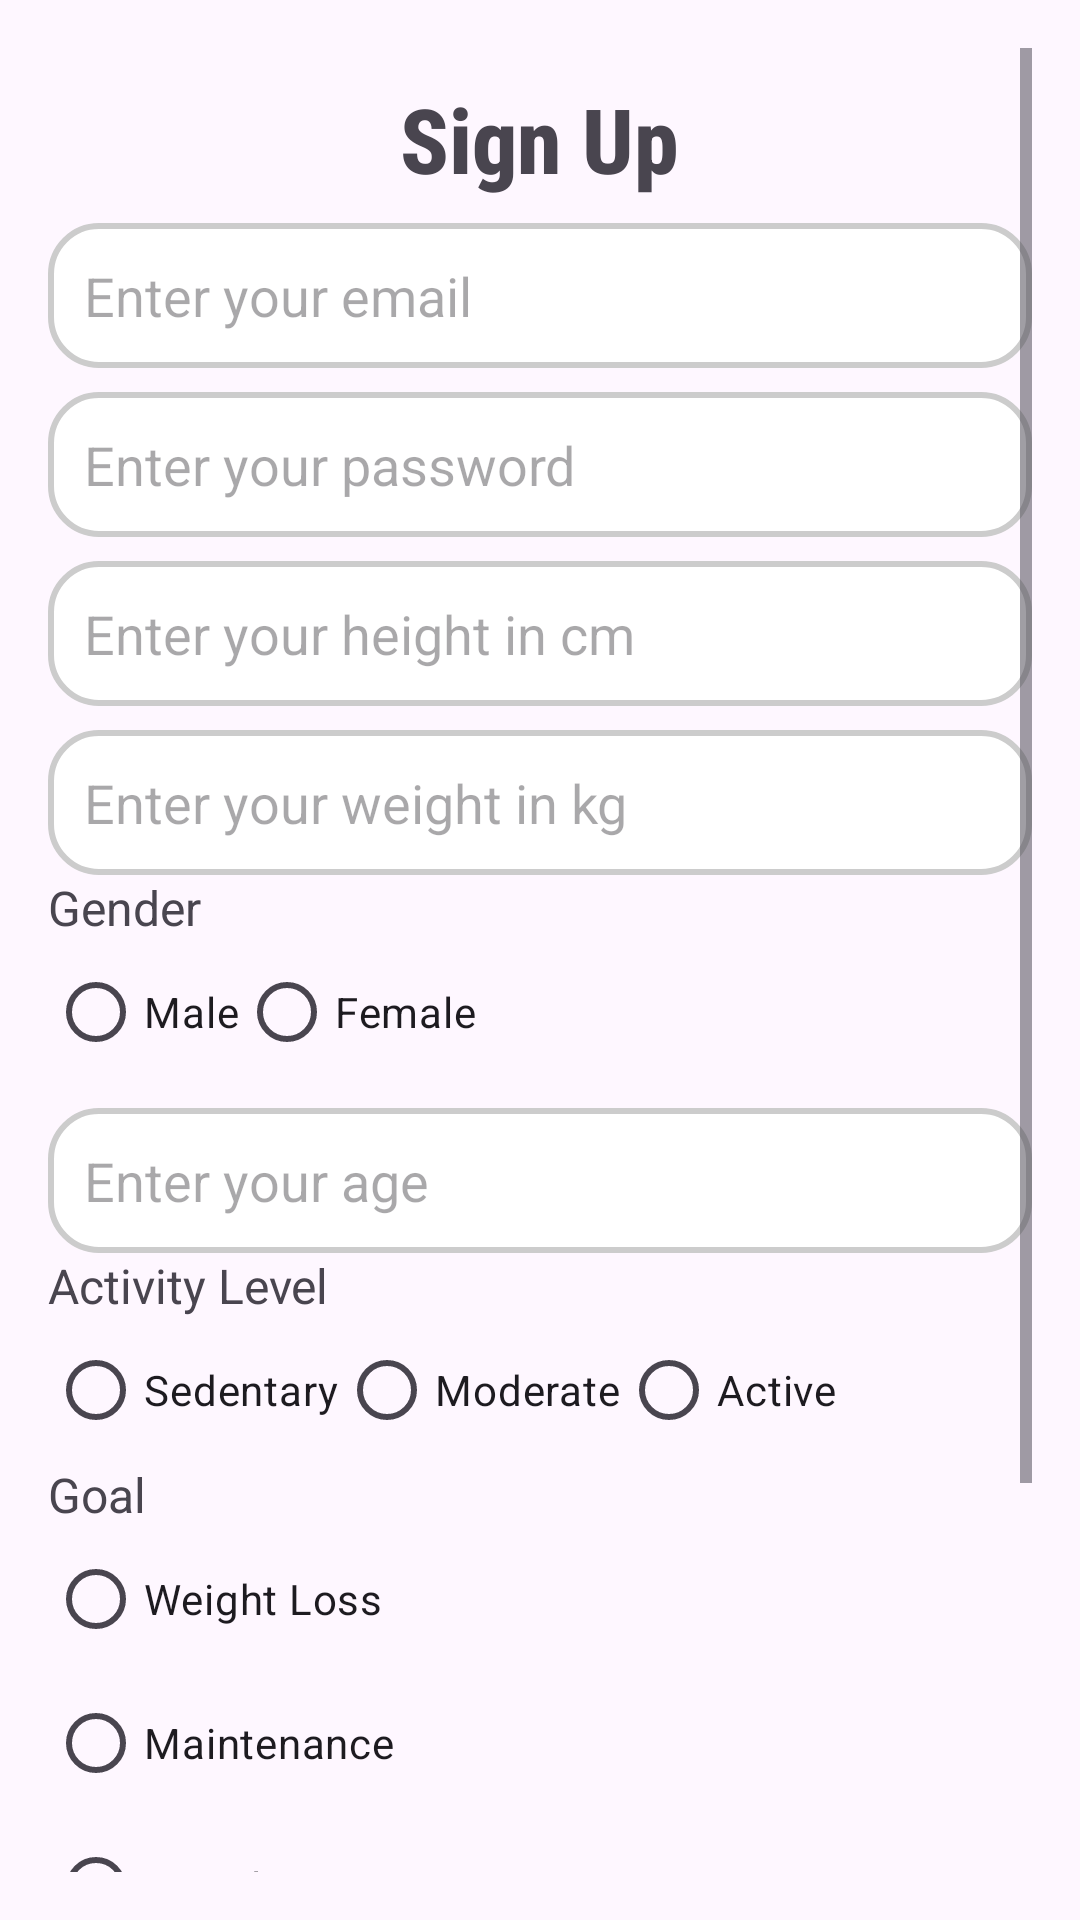

Layout XML and referenced resources for this Android screen:
<!-- AndroidManifest.xml: application theme Theme.HealthAndFitness -->
<!-- res/layout/activity_sign_up.xml -->
<?xml version="1.0" encoding="utf-8"?>
<ScrollView xmlns:android="http://schemas.android.com/apk/res/android"
    android:layout_width="match_parent"
    android:layout_height="match_parent"
    android:padding="16dp">

    <LinearLayout
        android:layout_width="match_parent"
        android:layout_height="wrap_content"
        android:orientation="vertical">

        <TextView
            android:layout_width="wrap_content"
            android:layout_height="wrap_content"
            android:text="Sign Up"
            android:textSize="30sp"
            android:layout_gravity="center"
            android:textStyle="bold"
            android:fontFamily="sans-serif-condensed-medium"
            android:layout_marginTop="10dp"
            android:gravity="center" />

        <EditText
            android:id="@+id/edtEmail"
            android:layout_width="match_parent"
            android:layout_height="wrap_content"
            android:layout_marginTop="8dp"
            android:background="@drawable/round_et"
            android:padding="12dp"
            android:inputType="textEmailAddress"
            android:hint="Enter your email" />

        <EditText
            android:id="@+id/edtPassword"
            android:layout_width="match_parent"
            android:layout_height="wrap_content"
            android:layout_marginTop="8dp"
            android:inputType="textPassword"
            android:background="@drawable/round_et"
            android:padding="12dp"
            android:hint="Enter your password" />

        <EditText
            android:id="@+id/edtHeight"
            android:layout_width="match_parent"
            android:layout_height="wrap_content"
            android:inputType="numberDecimal"
            android:layout_marginTop="8dp"
            android:hint="Enter your height in cm"
            android:background="@drawable/round_et"
            android:padding="12dp" />

        <EditText
            android:id="@+id/edtWeight"
            android:layout_width="match_parent"
            android:layout_height="wrap_content"
            android:inputType="numberDecimal"
            android:layout_marginTop="8dp"
            android:hint="Enter your weight in kg"
            android:background="@drawable/round_et"
            android:padding="12dp" />

        <TextView
            android:layout_width="wrap_content"
            android:layout_height="wrap_content"
            android:text="Gender"
            android:textSize="16sp" />

        <RadioGroup
            android:id="@+id/rgGender"
            android:layout_width="match_parent"
            android:layout_height="wrap_content"
            android:orientation="horizontal">

            <RadioButton
                android:id="@+id/radioMale"
                android:layout_width="wrap_content"
                android:layout_height="wrap_content"
                android:text="Male" />

            <RadioButton
                android:id="@+id/radioFemale"
                android:layout_width="wrap_content"
                android:layout_height="wrap_content"
                android:text="Female" />
        </RadioGroup>
        <EditText
            android:id="@+id/edtAge"
            android:layout_width="match_parent"
            android:layout_height="wrap_content"
            android:layout_marginTop="8dp"
            android:hint="Enter your age"
            android:inputType="number"
            android:background="@drawable/round_et"
            android:padding="12dp" />


        <TextView
            android:layout_width="wrap_content"
            android:layout_height="wrap_content"
            android:text="Activity Level"
            android:textSize="16sp" />

        <RadioGroup
            android:id="@+id/rgActivityLevel"
            android:layout_width="match_parent"
            android:layout_height="wrap_content"
            android:orientation="horizontal">

            <RadioButton
                android:id="@+id/radioSedentary"
                android:layout_width="wrap_content"
                android:layout_height="wrap_content"
                android:text="Sedentary" />

            <RadioButton
                android:id="@+id/radioModerate"
                android:layout_width="wrap_content"
                android:layout_height="wrap_content"
                android:text="Moderate" />

            <RadioButton
                android:id="@+id/radioActive"
                android:layout_width="wrap_content"
                android:layout_height="wrap_content"
                android:text="Active" />
        </RadioGroup>

        <TextView
            android:layout_width="wrap_content"
            android:layout_height="wrap_content"
            android:text="Goal"
            android:textSize="16sp" />

        <RadioGroup
            android:id="@+id/rgGoal"
            android:layout_width="match_parent"
            android:layout_height="wrap_content"
            android:orientation="vertical">

            <RadioButton
                android:id="@+id/radioWeightLoss"
                android:layout_width="wrap_content"
                android:layout_height="wrap_content"
                android:text="Weight Loss" />

            <RadioButton
                android:id="@+id/radioMaintenance"
                android:layout_width="wrap_content"
                android:layout_height="wrap_content"
                android:text="Maintenance" />

            <RadioButton
                android:id="@+id/radioMuscleGain"
                android:layout_width="wrap_content"
                android:layout_height="wrap_content"
                android:text="Muscle Gain" />
        </RadioGroup>

        <TextView
            android:layout_width="wrap_content"
            android:layout_height="wrap_content"
            android:text="Gym Access"
            android:textSize="16sp" />

        <RadioGroup
            android:id="@+id/rgGymAccess"
            android:layout_width="match_parent"
            android:layout_height="wrap_content"
            android:orientation="horizontal">

            <RadioButton
                android:id="@+id/radioYesGym"
                android:layout_width="wrap_content"
                android:layout_height="wrap_content"
                android:text="Yes" />

            <RadioButton
                android:id="@+id/radioNoGym"
                android:layout_width="wrap_content"
                android:layout_height="wrap_content"
                android:text="No" />
        </RadioGroup>

        <Button
            android:id="@+id/btnSave"
            android:layout_width="match_parent"
            android:layout_height="wrap_content"
            android:text="Save"
            android:layout_marginTop="8dp"
            android:backgroundTint="@color/app_color"
            android:padding="12dp" />

        <TextView
            android:id="@+id/login"
            android:layout_width="wrap_content"
            android:layout_height="wrap_content"
            android:layout_gravity="center"
            android:textSize="14dp"
            android:layout_marginTop="16dp"
            android:text="Already have an account? Login here" />
    </LinearLayout>

</ScrollView>
<!-- resources referenced by this layout -->
<resources>
  <color name="app_color">#03A9F4</color>
  <!-- drawable round_et (drawable) -->
  <shape xmlns:android="http://schemas.android.com/apk/res/android">
      <solid android:color="#FFFFFF" /> 
      <corners android:radius="16dp" /> 
      <stroke android:width="2dp" android:color="#CCCCCC" /> 
      <padding
          android:left="8dp"
          android:right="8dp"
          android:top="4dp"
          android:bottom="4dp" />
  </shape>
  <style name="Theme.HealthAndFitness" parent="Base.Theme.HealthAndFitness" />
  <style name="Base.Theme.HealthAndFitness" parent="Theme.Material3.DayNight.NoActionBar">
          
          
      </style>
</resources>
